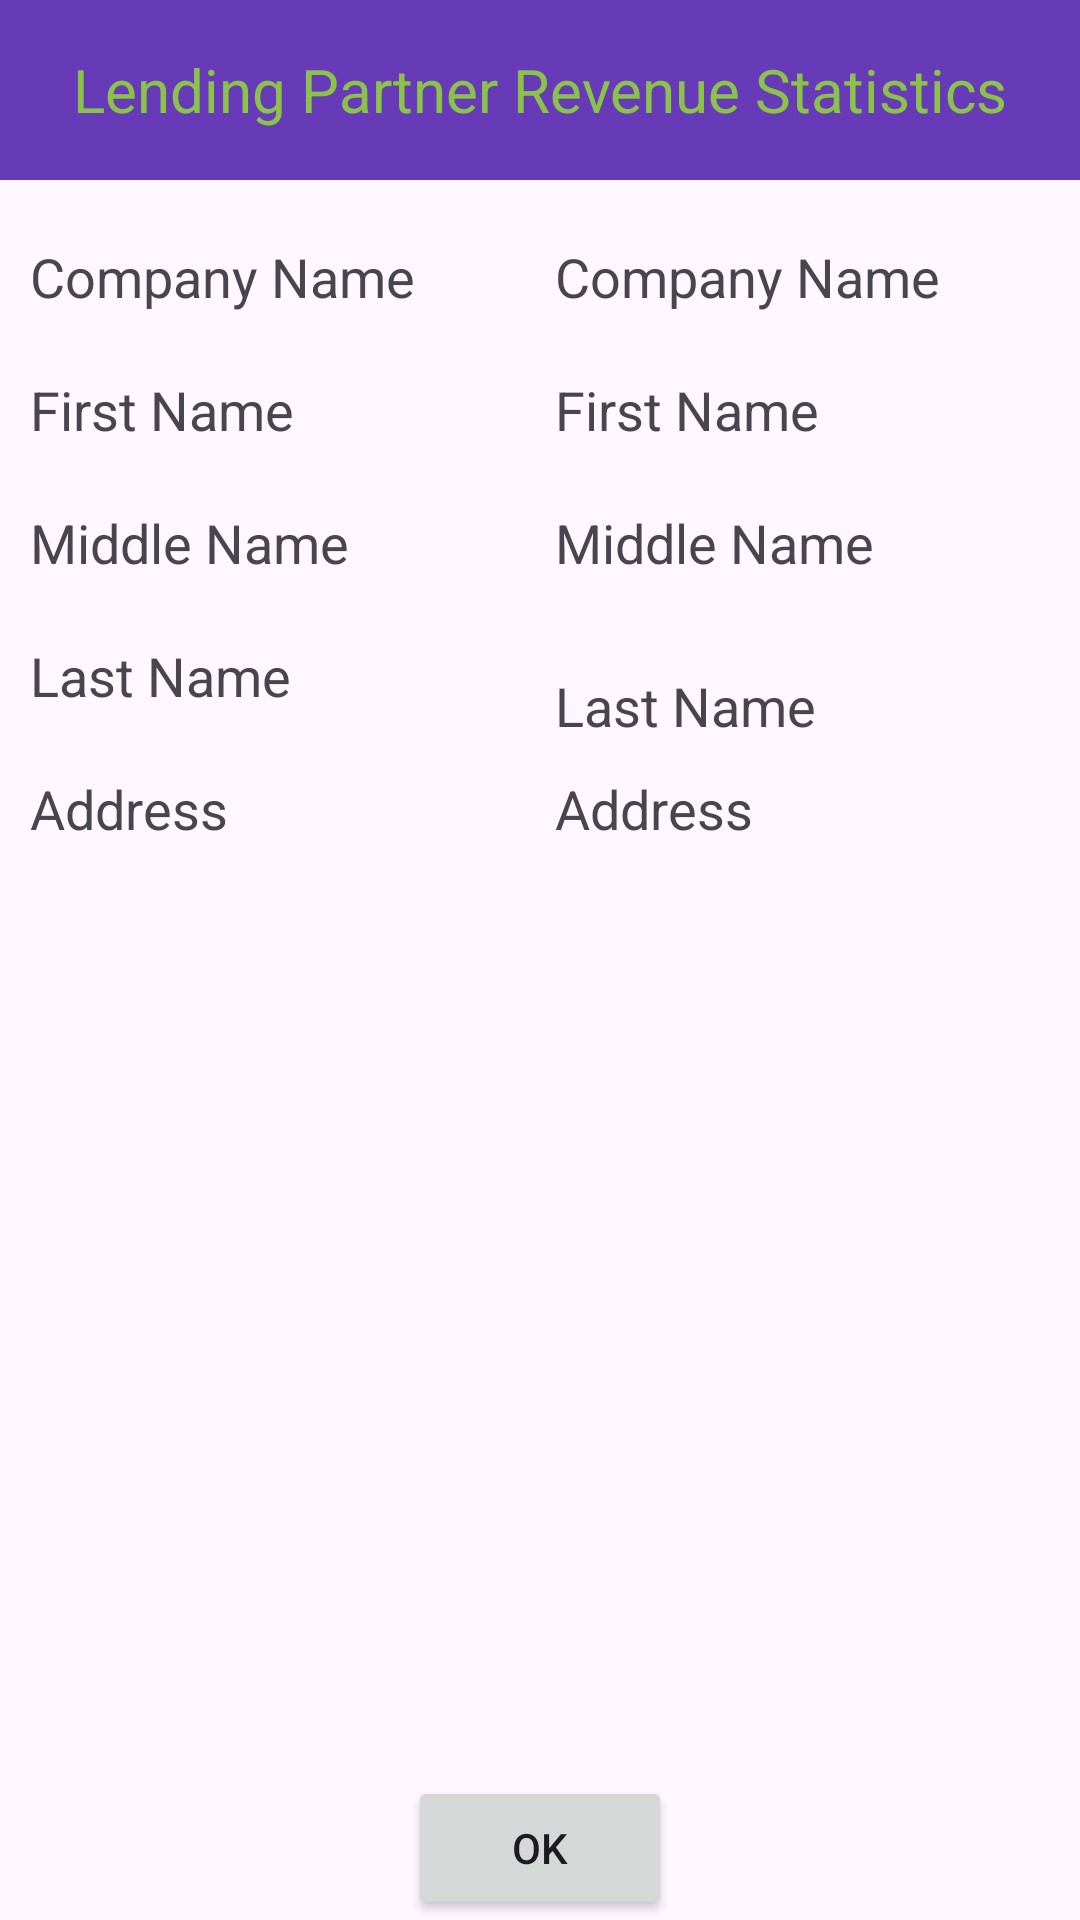

Layout XML and referenced resources for this Android screen:
<!-- AndroidManifest.xml: application theme Theme.KTTKJava -->
<!-- res/layout/activity_lending_partner_detail.xml -->
<?xml version="1.0" encoding="utf-8"?>
<androidx.constraintlayout.widget.ConstraintLayout xmlns:android="http://schemas.android.com/apk/res/android"
    xmlns:app="http://schemas.android.com/apk/res-auto"
    xmlns:tools="http://schemas.android.com/tools"
    android:id="@+id/main"
    android:layout_width="match_parent"
    android:layout_height="match_parent"
    tools:context=".activity.LendingPartnerDetail">

    <TextView
        android:id="@+id/title"
        android:layout_width="match_parent"
        android:layout_height="60dp"
        android:background="#673AB7"
        android:gravity="center"
        android:text="Lending Partner Revenue Statistics"
        android:textColor="#8BC34A"
        android:textSize="20sp"
        app:layout_constraintEnd_toEndOf="parent"
        app:layout_constraintStart_toStartOf="parent"
        app:layout_constraintTop_toTopOf="parent" />
    <TextView
        android:layout_margin="10dp"
        android:id="@+id/company_name_textview"
        android:layout_width="wrap_content"
        android:layout_height="wrap_content"
        android:text="Company Name"
        android:textSize="18sp"
        android:paddingTop="10sp"
        app:layout_constraintTop_toBottomOf="@id/title"
        app:layout_constraintStart_toStartOf="parent" />

    <TextView
        android:layout_margin="10dp"
        android:id="@+id/edit_company_name_textview"
        android:layout_width="wrap_content"
        android:layout_height="wrap_content"
        android:paddingTop="10sp"
        android:text="Company Name"
        android:textSize="18sp"
        app:layout_constraintEnd_toEndOf="parent"
        app:layout_constraintStart_toEndOf="@+id/company_name_textview"
        app:layout_constraintTop_toBottomOf="@id/title" />

    <TextView
        android:layout_margin="10dp"
        android:id="@+id/name_textview"
        android:layout_width="wrap_content"
        android:layout_height="wrap_content"
        android:text="First Name"
        android:paddingTop="10sp"
        android:textSize="18sp"
        app:layout_constraintTop_toBottomOf="@+id/company_name_textview"
        app:layout_constraintStart_toStartOf="parent" />

    <TextView
        android:layout_margin="10dp"
        android:id="@+id/edit_first_name_textview"
        android:layout_width="wrap_content"
        android:layout_height="wrap_content"
        android:paddingTop="10sp"
        android:text="First Name"
        android:textSize="18sp"
        app:layout_constraintEnd_toEndOf="parent"
        app:layout_constraintStart_toEndOf="@+id/name_textview"
        app:layout_constraintTop_toBottomOf="@+id/company_name_textview" />

    <TextView
        android:layout_margin="10dp"
        android:id="@+id/textView3"
        android:layout_width="wrap_content"
        android:layout_height="wrap_content"
        android:paddingTop="10sp"
        android:text="Middle Name"
        android:textSize="18sp"
        app:layout_constraintStart_toStartOf="parent"
        app:layout_constraintTop_toBottomOf="@+id/name_textview" />

    <TextView
        android:layout_margin="10dp"
        android:id="@+id/edit_middle_name_textview"
        android:layout_width="wrap_content"
        android:layout_height="wrap_content"
        android:paddingTop="10sp"
        android:text="Middle Name"
        android:textSize="18sp"
        app:layout_constraintEnd_toEndOf="parent"
        app:layout_constraintStart_toEndOf="@+id/textView3"
        app:layout_constraintTop_toBottomOf="@+id/name_textview" />

    <TextView
        android:layout_margin="10dp"
        android:id="@+id/textView2"
        android:layout_width="wrap_content"
        android:layout_height="wrap_content"
        android:paddingTop="10sp"
        android:text="Last Name"
        android:textSize="18sp"
        app:layout_constraintStart_toStartOf="parent"
        app:layout_constraintTop_toBottomOf="@+id/textView3" />

    <TextView
        android:layout_margin="10dp"
        android:id="@+id/edit_last_name_textview"
        android:layout_width="wrap_content"
        android:layout_height="wrap_content"
        android:paddingTop="10sp"
        android:text="Last Name"
        android:textSize="18sp"
        app:layout_constraintEnd_toEndOf="parent"
        app:layout_constraintStart_toEndOf="@+id/textView2"
        app:layout_constraintTop_toTopOf="@+id/textView2" />

    <TextView
        android:layout_margin="10dp"
        android:id="@+id/edit_address_textview"
        android:layout_width="wrap_content"
        android:layout_height="wrap_content"
        android:paddingTop="10sp"
        android:text="Address"
        android:textSize="18sp"
        app:layout_constraintStart_toStartOf="parent"
        app:layout_constraintTop_toBottomOf="@+id/textView2" />

    <TextView
        android:layout_margin="10dp"
        android:id="@+id/address_textview"
        android:layout_width="wrap_content"
        android:layout_height="wrap_content"
        android:paddingTop="10sp"
        android:text="Address"
        android:textSize="18sp"
        app:layout_constraintEnd_toEndOf="parent"
        app:layout_constraintStart_toEndOf="@+id/edit_address_textview"
        app:layout_constraintTop_toBottomOf="@+id/textView2" />

    <androidx.core.widget.NestedScrollView
        android:layout_width="0dp"
        android:layout_height="0dp"
        app:layout_constraintBottom_toTopOf="@+id/ok_button"
        app:layout_constraintEnd_toEndOf="parent"
        app:layout_constraintStart_toStartOf="parent"
        app:layout_constraintTop_toBottomOf="@+id/edit_address_textview">

        <androidx.recyclerview.widget.RecyclerView
            android:id="@+id/lp_payment_rv"
            android:layout_width="match_parent"
            android:layout_height="match_parent" />
    </androidx.core.widget.NestedScrollView>



    <Button
        android:id="@+id/ok_button"
        android:layout_width="wrap_content"
        android:layout_height="wrap_content"
        android:text="Ok"
        app:layout_constraintBottom_toBottomOf="parent"
        app:layout_constraintEnd_toEndOf="parent"
        app:layout_constraintStart_toStartOf="parent"/>


</androidx.constraintlayout.widget.ConstraintLayout>
<!-- resources referenced by this layout -->
<resources>
  <style name="Theme.KTTKJava" parent="Base.Theme.KTTKJava" />
  <style name="Base.Theme.KTTKJava" parent="Theme.Material3.DayNight.NoActionBar">
          
          
      </style>
</resources>
